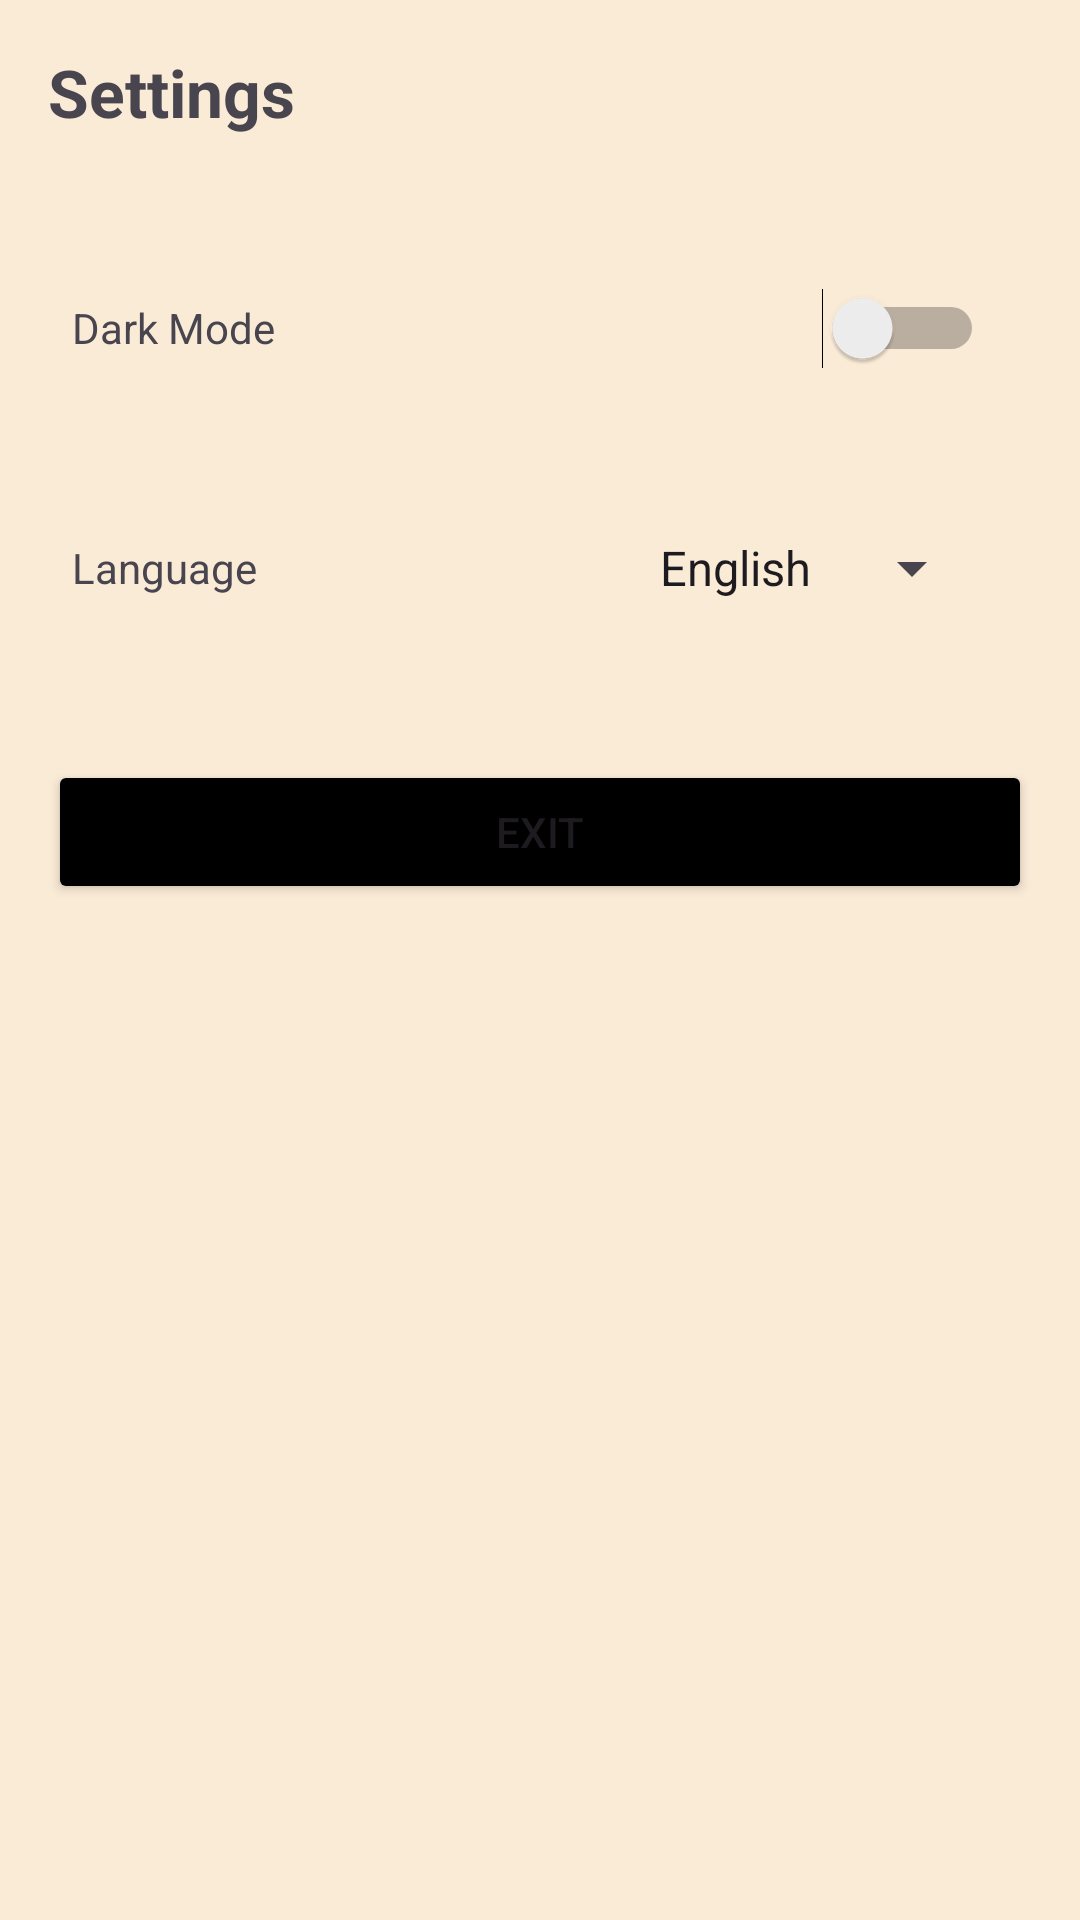

The Android layout XML behind this screen, and the referenced resources:
<!-- AndroidManifest.xml: application theme Theme.Deneme123 -->
<!-- res/layout/activity_settings.xml -->
<?xml version="1.0" encoding="utf-8"?>
<ScrollView
    xmlns:android="http://schemas.android.com/apk/res/android"
    android:layout_width="match_parent"
    android:layout_height="match_parent"
    android:padding="16dp"
    android:background="@color/antique_white">

    <LinearLayout
        android:id="@+id/llSettingsContainer"
        android:layout_width="match_parent"
        android:layout_height="wrap_content"
        android:orientation="vertical">

        
        <TextView
            android:id="@+id/tvSettingsTitle"
            android:layout_width="wrap_content"
            android:layout_height="wrap_content"
            android:text="Settings"
            android:textSize="22sp"
            android:textStyle="bold"
            android:layout_marginBottom="24dp"/>

        
        <LinearLayout
            android:layout_width="match_parent"
            android:layout_height="wrap_content"
            android:orientation="horizontal"
            android:gravity="center_vertical"
            android:padding="8dp">

            <TextView
                android:id="@+id/tvDarkMode"
                android:layout_width="0dp"
                android:layout_height="wrap_content"
                android:layout_weight="1"
                android:text="Dark Mode" />

            
            <FrameLayout
                android:layout_width="wrap_content"
                android:layout_height="wrap_content"
                android:minWidth="48dp"
                android:minHeight="48dp"
                android:padding="8dp">

                <Switch
                    android:id="@+id/switchDarkMode"
                    android:layout_width="wrap_content"
                    android:layout_height="wrap_content"
                    android:minWidth="48dp"
                    android:minHeight="48dp" />
            </FrameLayout>
        </LinearLayout>

        
        <LinearLayout
            android:layout_width="match_parent"
            android:layout_height="wrap_content"
            android:orientation="horizontal"
            android:gravity="center_vertical"
            android:padding="8dp">

            <TextView
                android:id="@+id/tvLanguage"
                android:layout_width="0dp"
                android:layout_height="wrap_content"
                android:layout_weight="1"
                android:text="Language" />

            
            <FrameLayout
                android:layout_width="wrap_content"
                android:layout_height="wrap_content"
                android:minWidth="48dp"
                android:minHeight="48dp"
                android:padding="8dp">

                <Spinner
                    android:id="@+id/spinnerLanguage"
                    android:layout_width="wrap_content"
                    android:layout_height="wrap_content"
                    android:entries="@array/language_options"
                    android:minHeight="48dp" />


            </FrameLayout>
        </LinearLayout>

        
        <Button
            android:id="@+id/btnExit"
            android:layout_width="match_parent"
            android:layout_height="wrap_content"
            android:text="Exit"
            android:layout_marginTop="24dp"
            android:backgroundTint="@android:color/black"/>
    </LinearLayout>
</ScrollView>
<!-- resources referenced by this layout -->
<resources>
  <string-array name="language_options">
          <item>English</item>
          <item>Türkçe</item>
      </string-array>
  <color name="antique_white">#FAEBD7</color>
  <style name="Theme.Deneme123" parent="Base.Theme.Deneme123" />
  <style name="Base.Theme.Deneme123" parent="Theme.Material3.DayNight.NoActionBar">
          
          
      </style>
</resources>
